The GitHub repository bam841/Brain_demented-NonDementedIdentifier contains a labelled image folder "Alzheimer_Binary" with 2 categories: demented, non demented. Examples follow, each with its label.

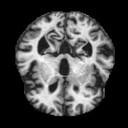
Label: non demented

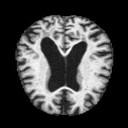
Label: demented

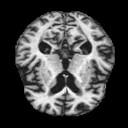
Label: demented

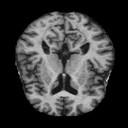
Label: demented

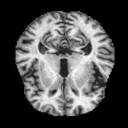
Label: non demented

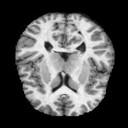
Label: non demented
